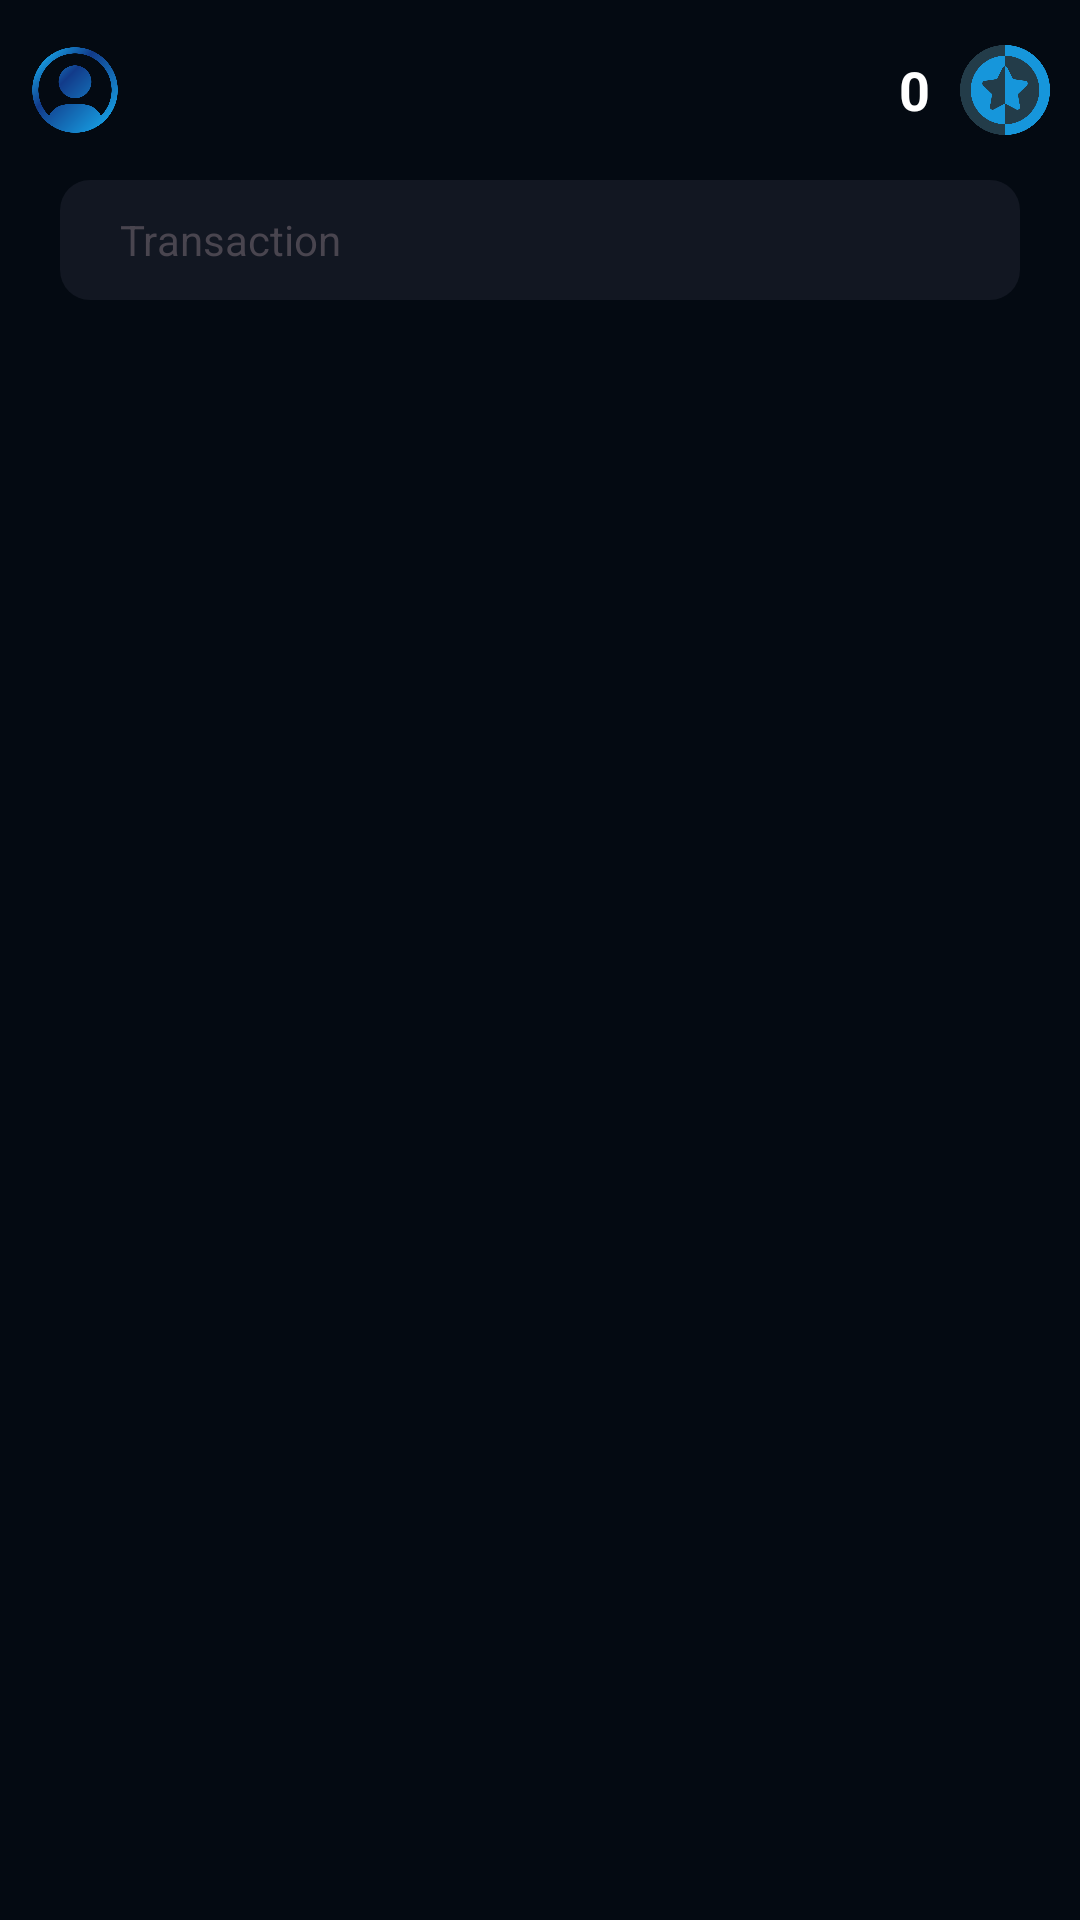

Layout XML and referenced resources for this Android screen:
<!-- AndroidManifest.xml: application theme Theme.MyQuizApp -->
<!-- res/layout/fragment_tansaction.xml -->
<?xml version="1.0" encoding="utf-8"?>
<androidx.constraintlayout.widget.ConstraintLayout xmlns:android="http://schemas.android.com/apk/res/android"
    xmlns:app="http://schemas.android.com/apk/res-auto"
    xmlns:tools="http://schemas.android.com/tools"
    android:layout_width="match_parent"
    android:layout_height="match_parent"
    android:background="@color/blue1"
    tools:context=".TransactionFragment">
    <LinearLayout
        android:id="@+id/linearLayout3"
        android:layout_width="match_parent"
        android:layout_height="60dp"
        android:padding="10dp"
        app:layout_constraintEnd_toEndOf="parent"
        app:layout_constraintStart_toStartOf="parent"
        app:layout_constraintTop_toTopOf="parent">

        <LinearLayout

            android:layout_width="wrap_content"
            android:layout_height="match_parent"
            android:layout_weight="1"
            android:gravity="center|start">

            <ImageView
                android:id="@+id/user_img_id"
                android:layout_width="30dp"
                android:layout_height="40dp"
                android:layout_gravity="start"
                android:src="@drawable/user_img" />

            <TextView
                android:id="@+id/transaction_name"
                android:layout_width="wrap_content"
                android:layout_height="wrap_content"
                android:layout_marginStart="10dp"
                android:text=""
                android:fontFamily="@font/bellezas"
                android:textColor="@color/white"
                android:textSize="18sp"
                android:textStyle="bold" />
        </LinearLayout>

        <LinearLayout
            android:layout_width="wrap_content"
            android:layout_height="match_parent"
            android:layout_weight="1"
            android:gravity="end|center">
            <TextView
                android:id="@+id/transaction_score"
                android:layout_width="wrap_content"
                android:layout_height="wrap_content"
                android:gravity="end"
                android:text="0"
                android:textColor="@color/white"
                android:textSize="18sp"
                android:textStyle="bold" />
            <ImageView
                android:id="@+id/coin_img_id"
                android:layout_width="30dp"
                android:layout_height="40dp"
                android:layout_marginStart="10dp"
                android:src="@drawable/coin_img" />


        </LinearLayout>
    </LinearLayout>

    <TextView
        android:id="@+id/textView2"
        android:layout_width="match_parent"
        android:layout_height="wrap_content"
        android:layout_marginStart="20dp"
        android:layout_marginEnd="20dp"
        android:background="@drawable/home_category_text_desgin"
        android:gravity="center|start"
        android:text="Transaction"
        app:layout_constraintEnd_toEndOf="parent"
        app:layout_constraintStart_toStartOf="parent"
        app:layout_constraintTop_toBottomOf="@+id/linearLayout3" />

</androidx.constraintlayout.widget.ConstraintLayout>
<!-- resources referenced by this layout -->
<resources>
  <color name="blue1">#040A12</color>
  <color name="white">#FFFFFFFF</color>
  <!-- drawable coin_img: png bitmap (drawable, 29910 bytes) -->
  <!-- drawable home_category_text_desgin (drawable) -->
  <?xml version="1.0" encoding="utf-8"?>
  <shape android:shape="rectangle" xmlns:android="http://schemas.android.com/apk/res/android">
  <solid android:color="@color/blue3"/>
      <corners android:radius="10dp"/>
      <size android:height="40dp" android:width="300dp"/>
      <padding android:left="20dp"/>
  </shape>
  <!-- drawable user_img: png bitmap (drawable, 32539 bytes) -->
  <style name="Theme.MyQuizApp" parent="Base.Theme.MyQuizApp" />
  <color name="blue3">#C8161C27</color>
  <style name="Base.Theme.MyQuizApp" parent="Theme.Material3.DayNight.NoActionBar">
          
           <item name="colorPrimary">@color/blue1</item>
      </style>
</resources>
